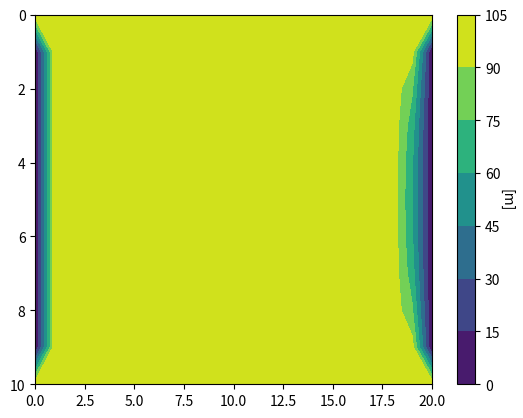

Write Python code to recreate this figure. (Note: this script raises an exception after producing the figure.)
"""this program solves 2D Convection-Diffusion equation"""

import time
import numpy as np
import matplotlib.pyplot as plt
from matplotlib import cm
from mpl_toolkits.mplot3d import Axes3D

time1 = time.time()

# # Setting
l = 10  # length
w = l / 5  # width
n_x = 20  # grid in x-axis
n_y = 10  # grid in y-axis
n_x_max = n_x + 1
n_y_max = n_y + 1
x0 = 0
y0 = 0
dx = (l / n_x)
dy = (w / n_y)
ro = 1
u_mean = 1
u_max = 1.5 * u_mean
reynolds = 10
pr = 1
mu = ro * u_mean * w / reynolds
k_cp = mu / pr

# # variables (Acceleration Part)
x = np.reshape(np.zeros(n_y_max * n_x_max), [n_y_max, n_x_max])
y = np.copy(x)
gamma = np.copy(x)
gamma_e = np.copy(x)
gamma_w = np.copy(x)
gamma_n = np.copy(x)
gamma_s = np.copy(x)
u = np.copy(x)
v = np.copy(x)
h = np.copy(x)

for i in range(n_y_max):
    for j in range(n_x_max):
        x[i][j] = float(j) * dx
        y[i][j] = float(i) * dy
        gamma[i][j] = k_cp
        u[i][j] = u_max * (1 - (2 * y[i][j] / w - 1) ** 2)
        v[i][j] = 0

d_a = 100
omega = 0.7
error = 1000
std_error = 0.001
iteration = 0

# # Initial Condition
# 50[m] for every cells except top boundary
h_old = np.reshape([float(d_a) for i in np.zeros(n_y_max * n_x_max)], [n_y_max, n_x_max])
# creating zero matrix for process acceleration
h_new = np.reshape([float(d_a) for i in np.zeros(n_y_max * n_x_max)], [n_y_max, n_x_max])

# # Boundary Condition
# top boundary
h[0] = 100
h[n_y_max - 1] = 100
h_new[:] = h

# left boundary
q = 0.1  # newmann boundary [m/day]

# # Processing
while error > std_error:
    iteration += 1

    for i in range(1, n_y_max - 1):
        for j in range(1, n_x_max - 1):
            gamma_e = (gamma[i][j + 1] + gamma[i][j]) / 2
            gamma_w = (gamma[i][j - 1] + gamma[i][j]) / 2
            gamma_n = (gamma[i - 1][j] + gamma[i][j]) / 2
            gamma_s = (gamma[i + 1][j] + gamma[i][j]) / 2
            dx_e = x[i][j + 1] - x[i][j]
            dx_w = x[i][j] - x[i][j - 1]
            dy_n = y[i][j] - y[i - 1][j]
            dy_s = y[i + 1][j] - y[i][j]

            area_e = y[i + 1][j + 1] - y[i][j + 1]
            area_w = y[i + 1][j] - y[i][j]
            area_n = x[i + 1][j + 1] - x[i + 1][j]
            area_s = x[i][j + 1] - x[i][j]

            u_e = (u[i][j] + u[i][j + 1]) / 2
            u_w = (u[i][j] + u[i][j - 1]) / 2
            v_n = 0
            v_s = 0

            f_e = ro * u_e * area_e
            f_w = ro * u_w * area_w
            f_n = ro * v_n * area_n
            f_s = ro * v_s * area_s

            d_e = gamma_e * area_e / dx_e
            d_w = gamma_w * area_w / dx_w
            d_n = gamma_n * area_n / dy_n
            d_s = gamma_s * area_s / dy_s

            a_known_e = gamma_e * area_e / dx_e
            a_known_w = gamma_w * area_w / dx_w
            a_known_n = gamma_n * area_n / dy_n
            a_known_s = gamma_s * area_s / dy_s
            s_p = 0.
            s_u1, s_u2, s_u3, s_u4 = 0., 0., 0., 0.

            # top boundary
            if i == 1:
                a_known_n = 0
                s_u2 = 2 * d_n * h[i - 1][j]
                s_p = -(2 * d_n)
                # s_u2 = 0
                # s_p = 0

            # left_boundary (constant_flow)
            if j == 1:
                a_known_w = 0
                s_u3 = -(2 * d_w + f_w) * h[i][j - 1]

            # right boundary (no flow)
            if j == n_x - 2:
                a_known_e = 0
                s_u4 = 0

            # bottom boundary (no flow)
            if i == n_y_max - 2:
                a_known_s = 0
                s_u1 = (2 * d_s + f_s) * h[i + 1][j]
                s_p = -(2 * d_s + f_s)

            source = s_u1 + s_u2 + s_u3 + s_u4 - s_p
            a_p = a_known_e + a_known_w + a_known_n + a_known_s - s_p

            h_new[i][j] = omega * (
                    a_known_e * h_old[i][j + 1] + a_known_w * h_old[i][j - 1] + a_known_n * h_old[i + 1][j] +
                    a_known_s * h_old[i - 1][j] + source) / a_p + (1 - omega) * h_old[i][j]

    error = np.linalg.norm(h_new - h_old, 2)
    print('\nL2Norm = %0.10f' % error)

    print('iteration = ', iteration)

    plt.contourf(h_new)
    plt.gca().invert_xaxis()
    plt.axis('off')
    plt.grid()
    plt.colorbar().ax.set_ylabel('[m]')
    plt.pause(0.0001)
    plt.show(block=False)
    plt.clf()

    # fig = plt.figure()
    # ax = fig.gca(projection='3d')
    # surf = ax.plot_surface(x, y, h_new, cmap=cm.viridis)
    # fig.colorbar(surf)
    # plt.show(block=False)
    # plt.pause(1)
    # plt.close()
    h_old[:] = h_new

print('L2Norm = ', error)
print('iteration = ', iteration)

plt.contourf(h_new)
plt.gca().invert_yaxis()
plt.colorbar().ax.set_ylabel('[m]', rotation=270)
fig = plt.figure()
ax = fig.gca(projection='3d')
fig.gca().invert_yaxis()
surf = ax.plot_surface(x, y, h_new, cmap=cm.viridis)
fig.colorbar(surf)
# plt.savefig('Final_Result.png')
plt.show(block=False)

time2 = time.time()

print('\nTotal time = ', (time2 - time1) / 60)

print()
